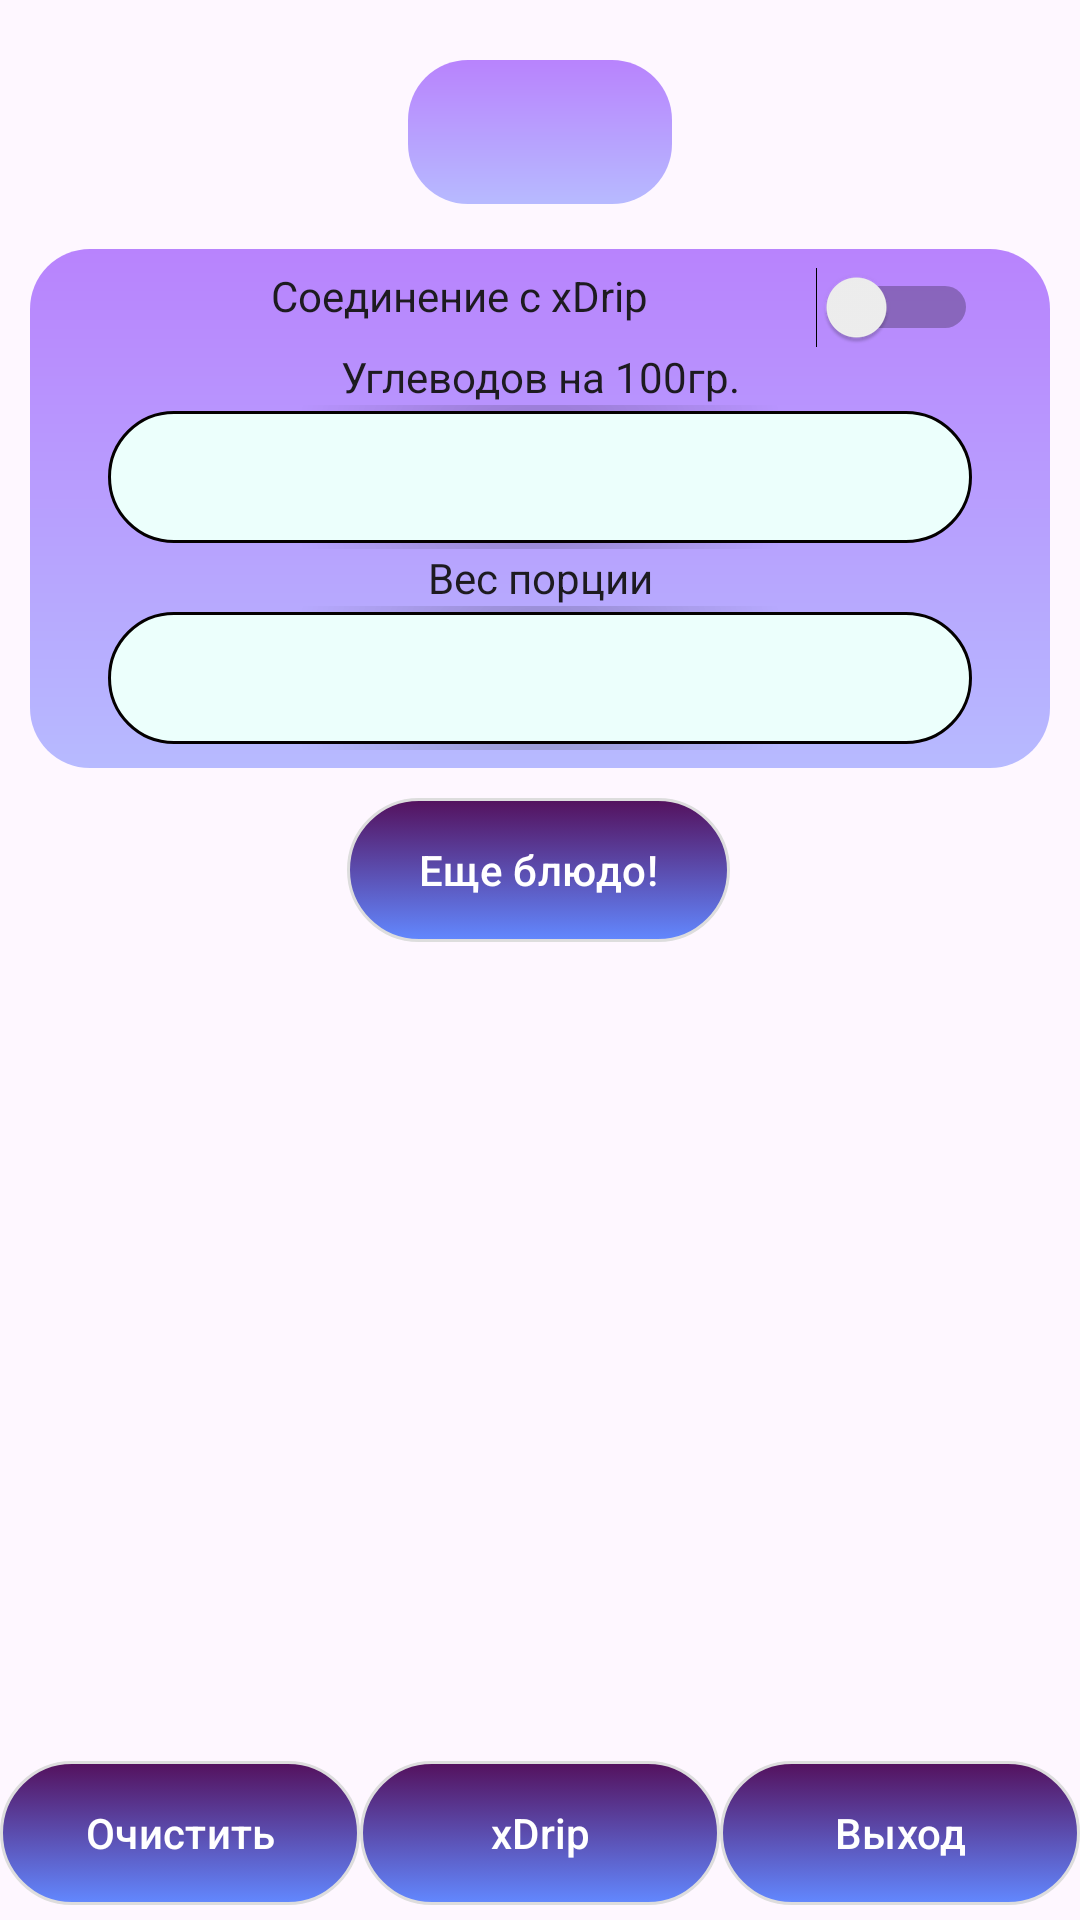

Produce the Android XML layout that renders to this screen, including the resource entries it uses.
<!-- AndroidManifest.xml: application theme Theme.CarbsPump -->
<!-- res/layout/activity_main.xml -->
<?xml version="1.0" encoding="utf-8"?>
<androidx.constraintlayout.widget.ConstraintLayout xmlns:android="http://schemas.android.com/apk/res/android"
    xmlns:app="http://schemas.android.com/apk/res-auto"
    xmlns:tools="http://schemas.android.com/tools"
    android:id="@+id/main"
    android:layout_width="match_parent"
    android:layout_height="match_parent"
    android:outlineAmbientShadowColor="@color/white"
    tools:context=".MainActivity">

    <Button
        android:id="@+id/oneMore"
        style="@style/ButtonStyle"
        android:layout_width="wrap_content"
        android:layout_height="wrap_content"
        android:layout_marginTop="10dp"
        android:backgroundTint="@null"
        android:gravity="center"
        android:text="@string/button"
        app:layout_constraintEnd_toEndOf="parent"
        app:layout_constraintHorizontal_bias="0.498"
        app:layout_constraintStart_toStartOf="parent"
        app:layout_constraintTop_toBottomOf="@+id/linearLayout" />

    <LinearLayout
        android:id="@+id/linearLayout"
        style="@style/Background"
        android:layout_width="match_parent"
        android:layout_height="wrap_content"
        android:layout_marginStart="10dp"
        android:layout_marginTop="15dp"
        android:layout_marginEnd="10dp"
        android:orientation="vertical"
        app:layout_constraintBottom_toTopOf="@+id/oneMore"
        app:layout_constraintEnd_toEndOf="parent"
        app:layout_constraintStart_toStartOf="parent"
        app:layout_constraintTop_toBottomOf="@+id/textViewTotal"
        app:layout_constraintVertical_bias="0.942">

        <Switch
            android:id="@+id/switch2"
            android:layout_width="match_parent"
            android:layout_height="match_parent"
            android:gravity="center|top"
            android:text="@string/xdrip_connect"
            tools:ignore="UseSwitchCompatOrMaterialXml" />

        <TextView
            android:id="@+id/textView3"
            style="@style/Text"
            android:layout_width="match_parent"
            android:layout_height="wrap_content"
            android:gravity="center"
            android:text="@string/carbs_per_100"
            android:textColor="@null" />

        <EditText
            android:id="@+id/carbs_per_100"
            style="@style/InputStyle"
            android:layout_width="match_parent"
            android:layout_height="wrap_content"
            android:digits="0123456789."
            android:ems="10"
            android:gravity="center"
            android:inputType="numberDecimal"
            android:textStyle="bold" />

        <TextView
            android:id="@+id/textView"
            style="@style/Text"
            android:layout_width="match_parent"
            android:layout_height="wrap_content"
            android:gravity="center"
            android:text="@string/weight"
            android:textColor="@null" />

        <EditText
            android:id="@+id/weight"
            style="@style/InputStyle"
            android:layout_width="match_parent"
            android:layout_height="wrap_content"
            android:digits="0123456789."
            android:ems="10"
            android:gravity="center"
            android:inputType="numberDecimal"
            android:textStyle="bold" />

    </LinearLayout>

    <TableRow
        android:id="@+id/tableRow"
        android:layout_width="match_parent"
        android:layout_height="wrap_content"
        android:layout_marginBottom="5dp"
        app:layout_constraintBottom_toBottomOf="parent"
        tools:layout_editor_absoluteX="10dp">

        <Button
            android:id="@+id/clear_button"
            style="@style/ButtonStyle"
            android:layout_width="0dp"
            android:layout_height="wrap_content"
            android:layout_weight="1"
            android:ems="10"
            android:text="@string/clear" />

        <Button
            android:id="@+id/xdrip_button"
            style="@style/ButtonStyle"
            android:layout_width="0dp"
            android:layout_height="wrap_content"
            android:layout_weight="1"
            android:ems="10"
            android:text="@string/xdrip" />

        <Button
            android:id="@+id/exit_button"
            style="@style/ButtonStyle"
            android:layout_width="0dp"
            android:layout_height="wrap_content"
            android:layout_weight="1"
            android:ems="10"
            android:text="@string/exit" />
    </TableRow>


    <TextView
        android:id="@+id/textViewTotal"
        style="@style/Background"
        android:layout_width="wrap_content"
        android:layout_height="wrap_content"
        android:layout_marginTop="20dp"
        app:layout_constraintEnd_toEndOf="parent"
        app:layout_constraintStart_toStartOf="parent"
        app:layout_constraintTop_toTopOf="parent" />

    <ScrollView
        android:id="@+id/scrollView2"
        android:layout_width="match_parent"
        android:layout_height="0dp"
        android:layout_marginStart="10dp"
        android:layout_marginTop="10dp"
        android:layout_marginEnd="10dp"
        android:layout_marginBottom="10dp"
        android:foregroundGravity="center"
        app:layout_constraintBottom_toTopOf="@+id/tableRow"
        app:layout_constraintEnd_toEndOf="parent"
        app:layout_constraintStart_toStartOf="parent"
        app:layout_constraintTop_toBottomOf="@+id/oneMore">

        <LinearLayout

            android:id="@+id/dishesContainer"
            android:layout_width="match_parent"
            android:layout_height="wrap_content"
            android:background="@drawable/border_red"

            android:foregroundGravity="center"
            android:gravity="center"
            android:orientation="vertical"
            android:textAlignment="gravity"
            tools:ignore="MissingConstraints" />
    </ScrollView>

</androidx.constraintlayout.widget.ConstraintLayout>
<!-- resources referenced by this layout -->
<resources>
  <!-- drawable border_red (drawable) -->
  <?xml version="1.0" encoding="utf-8"?>
  
  <shape xmlns:android="http://schemas.android.com/apk/res/android">
  
      
      <stroke
          android:color="#A600FF"
          android:width="2dp" />
  
      
      <corners android:radius="4dp" />
  </shape>
  <string name="button" translatable="false">Еще блюдо!</string>
  <string name="carbs_per_100" translatable="false">Углеводов на 100гр.</string>
  <string name="clear" translatable="false">Очистить</string>
  <string name="exit" translatable="false">Выход</string>
  <string name="weight" translatable="false">Вес порции</string>
  <string name="xdrip" translatable="false">xDrip</string>
  <string name="xdrip_connect" translatable="false">Соединение с xDrip</string>
  <style name="Background" parent="Widget.Material3.Button">
          <item name="backgroundTint">@null</item>
          <item name="android:background">@drawable/light_background</item>
          <item name="android:textColor">@color/black</item>
      </style>
  <style name="ButtonStyle" parent="Widget.Material3.Button">
          <item name="backgroundTint">@null</item>
          <item name="android:background">@drawable/button_background</item>
          <item name="android:textColor">@color/white</item>
      </style>
  <style name="InputStyle" parent="Widget.Material3.Button">
          <item name="backgroundTint">@null</item>
          <item name="android:background">@drawable/input_style</item>
          <item name="android:textColor">@color/black</item>
      </style>
  <style name="Text" parent="Base.Theme.CarbsPump">
          <item name="android:textColor">@color/black</item>
      </style>
  <style name="Theme.CarbsPump" parent="Base.Theme.CarbsPump" />
  <!-- drawable light_background (drawable) -->
  <?xml version="1.0" encoding="utf-8"?>
  
  <shape xmlns:android="http://schemas.android.com/apk/res/android">
  
  
      
  
  
      <gradient
          android:startColor="#B7BAFF"
          android:endColor="#B883FD"
          android:type="linear"
          android:angle="90"
          />
      
      <corners android:radius="20dp" />
  
  </shape>
  <!-- drawable button_background (drawable) -->
  <?xml version="1.0" encoding="utf-8"?>
  
      <selector xmlns:tools="http://schemas.android.com/tools" xmlns:android="http://schemas.android.com/apk/res/android">
          
          <item android:drawable="@drawable/buttons_gradinent" android:state_pressed="true"/>
          
          <item android:drawable="@drawable/button_click" tools:ignore="ResourceCycle" />
      </selector>
  <style name="Base.Theme.CarbsPump" parent="Theme.Material3.DayNight.NoActionBar" />
  <!-- drawable buttons_gradinent (drawable) -->
  <?xml version="1.0" encoding="utf-8"?>
  
  <shape xmlns:android="http://schemas.android.com/apk/res/android">
  
  
      
  
  
      <gradient
          android:startColor="#6288FF"
          android:endColor="#54115D"
          android:type="linear"
          android:angle="90"
          />
      
      <corners android:radius="40dp" />
  
  </shape>
  <!-- drawable button_click (drawable) -->
  <?xml version="1.0" encoding="utf-8"?>
  
  <shape xmlns:android="http://schemas.android.com/apk/res/android">
  
  
      
  
  
      <gradient
          android:startColor="#6288FF"
          android:endColor="#54115D"
          android:type="linear"
          android:angle="90"
          />
      
      <corners android:radius="40dp" />
      <stroke android:width="1dp" android:color="#DDDDDD" />
  
  </shape>
  <!-- not gathered from this repository: default colours our renderer supplied (Android Studio template values) -->
  <color name="black">#FF000000</color>
  <color name="white">#FFFFFFFF</color>
</resources>
